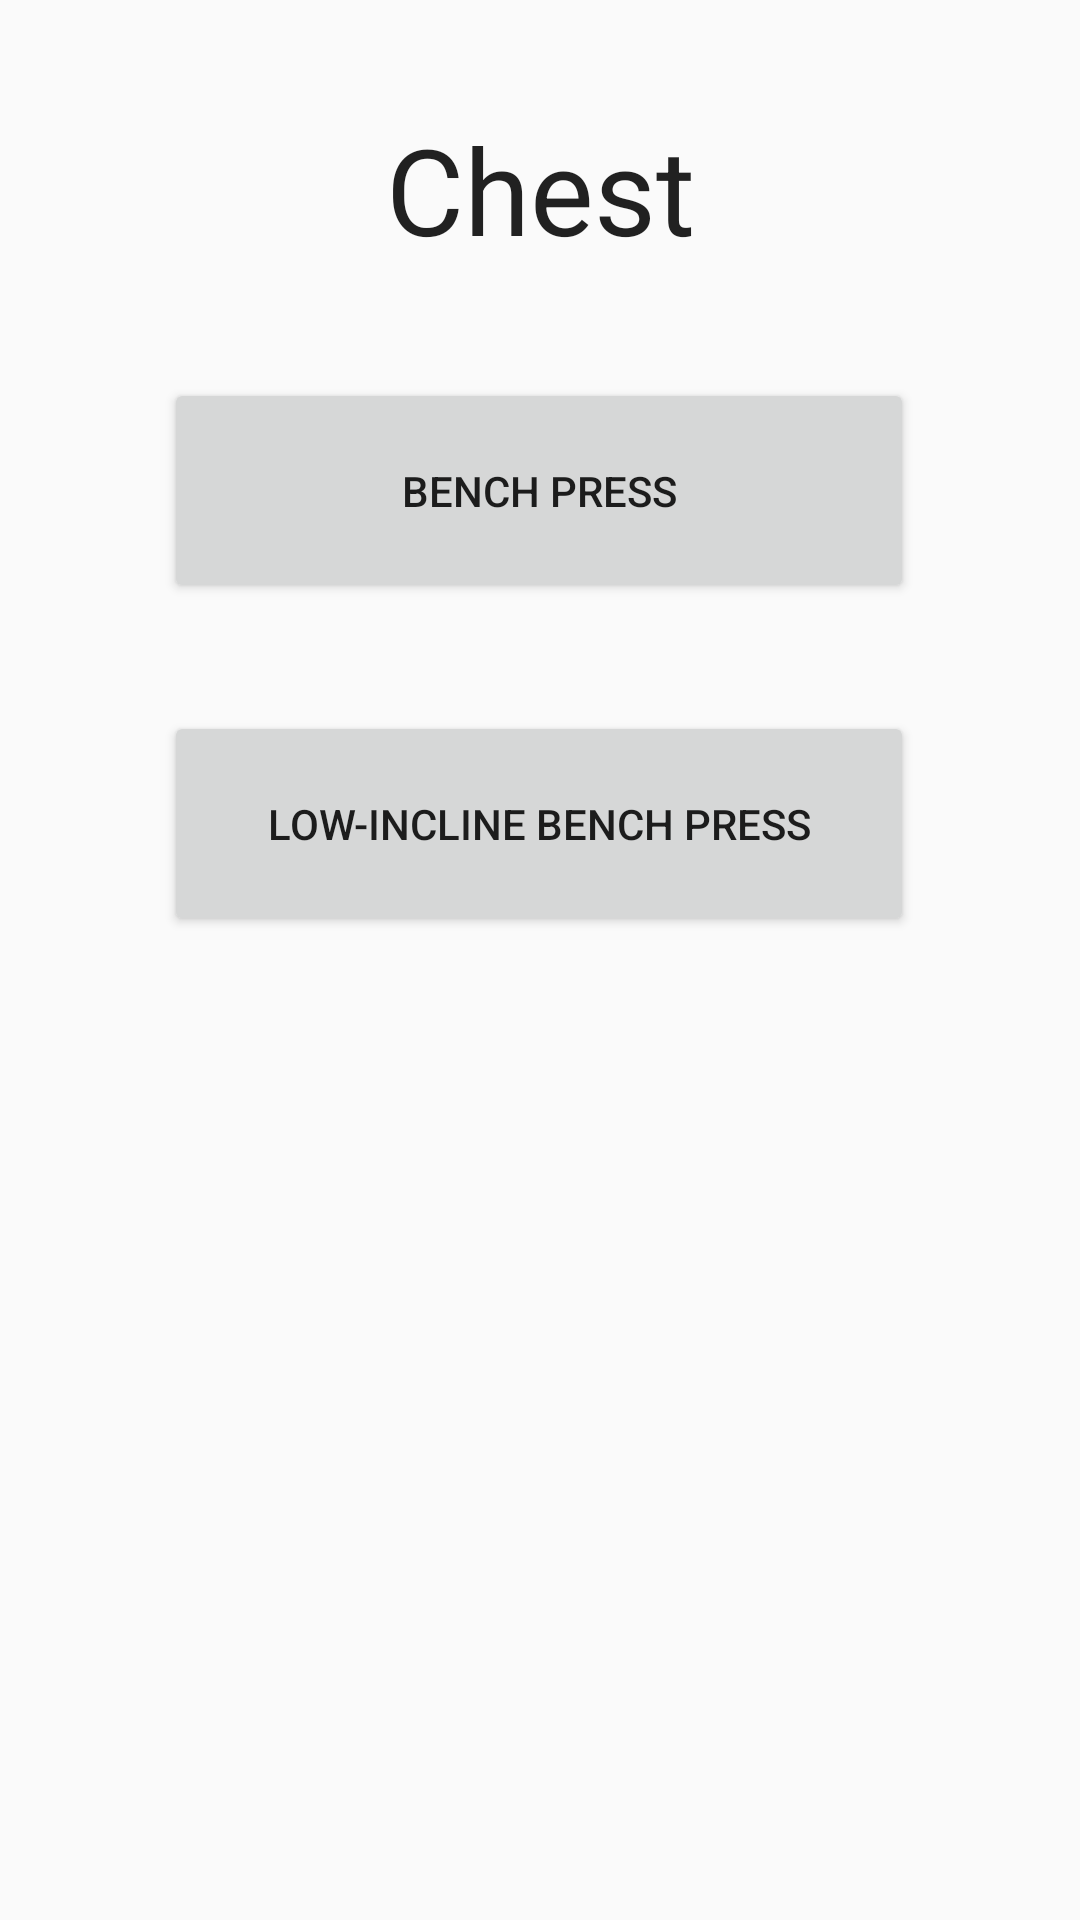

Here is an Android app screen rendered from its layout file. Give the layout XML and the strings, colors and styles it references.
<!-- AndroidManifest.xml: application theme AppTheme -->
<!-- res/layout/fragment_make_workout.xml -->
<?xml version="1.0" encoding="utf-8"?>
<androidx.constraintlayout.widget.ConstraintLayout xmlns:android="http://schemas.android.com/apk/res/android"
    xmlns:app="http://schemas.android.com/apk/res-auto"
    xmlns:tools="http://schemas.android.com/tools"
    android:layout_width="match_parent"
    android:layout_height="match_parent"
    tools:context="com.example.boleboka.Make_workout">


    <TextView
        android:id="@+id/make_workout_headline"
        android:layout_width="200sp"
        android:layout_height="wrap_content"
        android:text="Chest"
        android:textAlignment="center"
        android:textAppearance="@style/TextAppearance.AppCompat.Large"
        android:textSize="40sp"
        app:layout_constraintBottom_toTopOf="@+id/button"
        app:layout_constraintEnd_toEndOf="parent"
        app:layout_constraintStart_toStartOf="parent"
        app:layout_constraintTop_toTopOf="parent" />

    <Button
        android:id="@+id/button"
        android:layout_width="250dp"
        android:layout_height="75dp"
        android:layout_marginBottom="36dp"
        android:text="Bench Press"
        android:textAlignment="center"
        app:layout_constraintBottom_toTopOf="@+id/button2"
        app:layout_constraintEnd_toEndOf="parent"
        app:layout_constraintHorizontal_bias="0.496"
        app:layout_constraintStart_toStartOf="parent" />

    <Button
        android:id="@+id/button2"
        android:layout_width="250dp"
        android:layout_height="75dp"
        android:layout_marginBottom="328dp"
        android:text="Low-incline Bench Press"
        android:textAlignment="center"
        app:layout_constraintBottom_toBottomOf="parent"
        app:layout_constraintEnd_toEndOf="parent"
        app:layout_constraintHorizontal_bias="0.496"
        app:layout_constraintStart_toStartOf="parent" />

    <ImageView
        android:id="@+id/imageView"
        android:layout_width="50dp"
        android:layout_height="46dp"
        android:layout_marginBottom="96dp"
        android:src="@drawable/ic_add_circle_24px"
        app:layout_constraintBottom_toBottomOf="parent"
        app:layout_constraintEnd_toEndOf="parent"
        app:layout_constraintHorizontal_bias="0.955"
        app:layout_constraintStart_toStartOf="parent" />

</androidx.constraintlayout.widget.ConstraintLayout>
<!-- resources referenced by this layout -->
<resources>
  <style name="AppTheme" parent="Theme.AppCompat.Light.NoActionBar">
          <item name="materialCalendarStyle">@style/Widget.MaterialComponents.MaterialCalendar</item>
          <item name="materialCalendarFullscreenTheme">@style/ThemeOverlay.MaterialComponents.MaterialCalendar.Fullscreen</item>
          <item name="materialCalendarTheme">@style/ThemeOverlay.MaterialComponents.MaterialCalendar</item>
  
      </style>
</resources>
